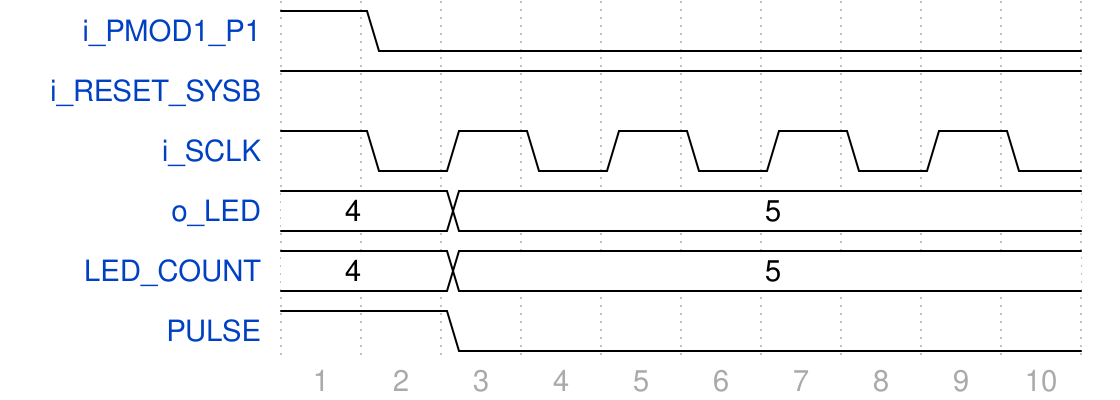

Here is a digital timing diagram. Give the WaveJSON source that produces it.

{"signal":[{"name":"i_PMOD1_P1","wave":"10........","data":""},{"name":"i_RESET_SYSB","wave":"1.........","data":""},{"name":"i_SCLK","wave":"1010101010","data":""},{"name":"o_LED","wave":"2.2.......","data":"4 5 6 "},{"name":"LED_COUNT","wave":"2.2.......","data":"4 5 6 "},{"name":"PULSE","wave":"1.0.......","data":""}],"foot":{"tock":1}}